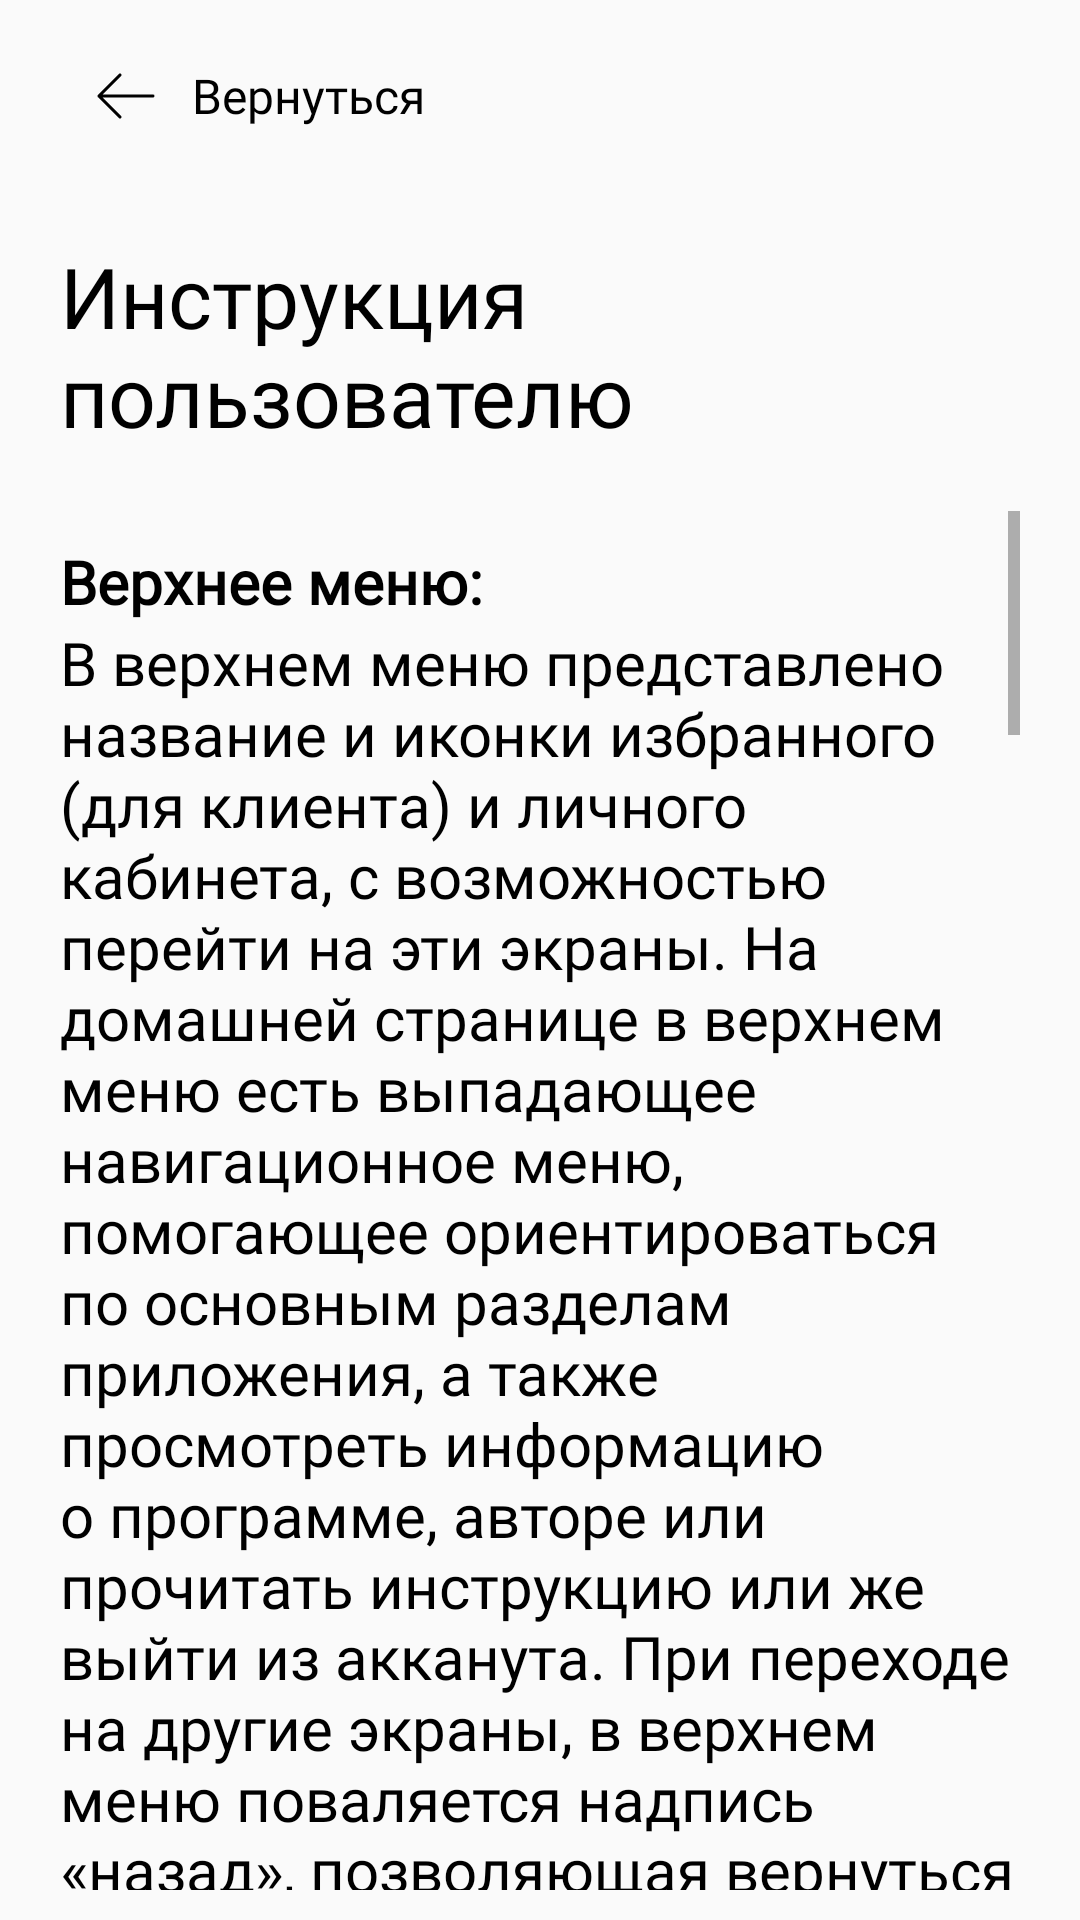

Write the Android layout XML for this screen, with the resource values it uses.
<!-- AndroidManifest.xml: application theme Theme.BouqetFlowerShop -->
<!-- res/layout/fragment_about_instruction.xml -->
<?xml version="1.0" encoding="utf-8"?>
<FrameLayout xmlns:android="http://schemas.android.com/apk/res/android"
    xmlns:app="http://schemas.android.com/apk/res-auto"
    android:layout_width="match_parent"
    android:layout_height="match_parent">

    <LinearLayout
        android:id="@+id/come_back"
        android:layout_width="wrap_content"
        android:layout_height="wrap_content"
        android:gravity="center_horizontal"
        android:orientation="horizontal"
        android:padding="20dp">

        <ImageView
            android:id="@+id/imageView2"
            android:layout_width="wrap_content"
            android:layout_height="wrap_content"
            android:layout_gravity="center_horizontal"
            android:layout_marginStart="10dp"
            android:layout_marginEnd="10dp"
            android:src="@drawable/arrow_left" />

        <TextView
            android:layout_width="wrap_content"

            android:layout_height="wrap_content"
            android:layout_gravity="center_vertical"
            android:fontFamily="@font/yandex"
            android:text="Вернуться" />

    </LinearLayout>

    <LinearLayout
        android:layout_width="match_parent"
        android:layout_height="match_parent"
        android:layout_gravity="center"
        android:orientation="vertical"
        android:paddingHorizontal="20dp"
        android:paddingTop="80dp"
        android:paddingBottom="10dp">

        <TextView
            android:id="@+id/textView"
            android:layout_width="wrap_content"
            android:layout_height="wrap_content"
            android:layout_gravity="center"
            android:layout_marginBottom="20dp"
            android:fontFamily="@font/yandex"
            android:text="Инструкция пользователю"
            android:textSize="28sp" />


        <LinearLayout
            android:layout_width="match_parent"
            android:layout_height="match_parent"
            android:layout_gravity="center"
            android:gravity="center"
            android:orientation="vertical">

            <ScrollView
                android:layout_width="match_parent"
                android:layout_height="match_parent">

                <LinearLayout
                    android:layout_width="match_parent"
                    android:layout_height="match_parent"
                    android:orientation="vertical">

                    <TextView
                        android:layout_width="match_parent"
                        android:layout_height="wrap_content"
                        android:layout_gravity="center"
                        android:fontFamily="@font/yandex"
                        android:paddingTop="10dp"
                        android:text="@string/instruction5"
                        android:textSize="20sp" />

                    <TextView
                        android:layout_width="match_parent"
                        android:layout_height="wrap_content"
                        android:layout_gravity="center"
                        android:fontFamily="@font/yandex"
                        android:paddingBottom="10dp"
                        android:text="@string/instruction1"
                        android:textSize="20sp" />

                    <TextView
                        android:layout_width="match_parent"
                        android:layout_height="wrap_content"
                        android:layout_gravity="center"
                        android:fontFamily="@font/yandex"
                        android:paddingTop="10dp"
                        android:text="@string/instruction4"
                        android:textSize="20sp" />

                    <TextView
                        android:layout_width="match_parent"
                        android:layout_height="wrap_content"
                        android:layout_gravity="center"
                        android:fontFamily="@font/yandex"
                        android:paddingBottom="10dp"
                        android:text="@string/instruction2"
                        android:textSize="20sp" />

                    <TextView
                        android:layout_width="match_parent"
                        android:layout_height="wrap_content"
                        android:layout_gravity="center"
                        android:fontFamily="@font/yandex"
                        android:paddingTop="10dp"
                        android:text="@string/instruction3"
                        android:textSize="20sp" />

                    <TextView
                        android:layout_width="match_parent"
                        android:layout_height="wrap_content"
                        android:layout_gravity="center"
                        android:fontFamily="@font/yandex"
                        android:paddingVertical="10dp"
                        android:text="@string/instruction6"
                        android:textSize="20sp" />

                    <TextView
                        android:layout_width="match_parent"
                        android:layout_height="wrap_content"
                        android:layout_gravity="center"
                        android:fontFamily="@font/yandex"
                        android:paddingVertical="10dp"
                        android:text="@string/instruction7"
                        android:textSize="20sp" />

                    <TextView
                        android:layout_width="match_parent"
                        android:layout_height="wrap_content"
                        android:layout_gravity="center"
                        android:fontFamily="@font/yandex"
                        android:paddingVertical="10dp"
                        android:text="@string/instruction8"
                        android:textSize="20sp" />

                    <TextView
                        android:layout_width="match_parent"
                        android:layout_height="wrap_content"
                        android:layout_gravity="center"
                        android:fontFamily="@font/yandex"
                        android:paddingVertical="10dp"
                        android:text="@string/instruction9"
                        android:textSize="20sp" />

                    <TextView
                        android:layout_width="match_parent"
                        android:layout_height="wrap_content"
                        android:layout_gravity="center"
                        android:fontFamily="@font/yandex"
                        android:paddingVertical="10dp"
                        android:text="@string/instruction10"
                        android:textSize="20sp" />

                    <TextView
                        android:layout_width="match_parent"
                        android:layout_height="wrap_content"
                        android:layout_gravity="center"
                        android:fontFamily="@font/yandex"
                        android:paddingVertical="10dp"
                        android:text="@string/instruction11"
                        android:textSize="20sp" />

                    <TextView
                        android:layout_width="match_parent"
                        android:layout_height="wrap_content"
                        android:layout_gravity="center"
                        android:fontFamily="@font/yandex"
                        android:paddingVertical="10dp"
                        android:text="@string/instruction12"
                        android:textSize="20sp" />

                    <TextView
                        android:layout_width="match_parent"
                        android:layout_height="wrap_content"
                        android:layout_gravity="center"
                        android:fontFamily="@font/yandex"
                        android:paddingVertical="10dp"
                        android:text="@string/instruction13"
                        android:textSize="20sp" />

                    <TextView
                        android:layout_width="match_parent"
                        android:layout_height="wrap_content"
                        android:layout_gravity="center"
                        android:fontFamily="@font/yandex"
                        android:paddingVertical="10dp"
                        android:text="@string/instruction14"
                        android:textSize="20sp" />
                </LinearLayout>
            </ScrollView>
        </LinearLayout>
    </LinearLayout>
</FrameLayout>
<!-- resources referenced by this layout -->
<resources>
  <string name="instruction1">В верхнем меню представлено название и иконки избранного (для клиента) и личного кабинета, с возможностью перейти на эти экраны. На домашней странице в верхнем меню есть выпадающее навигационное меню, помогающее ориентироваться по основным разделам приложения, а также просмотреть информацию о программе, авторе или прочитать инструкцию или же выйти из акканута. При переходе на другие экраны, в верхнем меню поваляется надпись «назад», позволяющая вернуться на предыдущую страницу.</string>
  <string name="instruction10"><b>5. Каталог букетов:</b> в каталоге букетов представлена возможность просматривать товары, добав-лять их в разделы «избранное» или «корзина» (только для клиента), а админи-стратор может добавлять и удалять товары из каталога. </string>
  <string name="instruction11"><b>6. Каталог цветов:</b> в каталоге цветов представлена возможность просматривать товары, добавлять их в разделы «избранное» или «корзина» (только для клиента), а администра-тор может добавлять и удалять товары из каталога. </string>
  <string name="instruction12"><b>7. Избранное:</b> раздел, в котором показывается список товаров, помеченных пользователем как избранные. У клиента есть возможность удалить эти товары из избранного или добавить товар в корзину. </string>
  <string name="instruction13"><b>8. Корзина (только для клиента):</b> в корзине отображаются карточки товаров, добавленных пользователем в кор-зину и общая стоимость таких товаров. Клиенту предоставлена возможность увеличить количество товара, удалить товар из корзины или добавить в избранное.</string>
  <string name="instruction14"><b>10. Оформление заказа (только для клиента):</b> в данном разделе можно видеть товары, находящиеся в корзине. У клиента также сохраняется возможность увеличить количество товара, удалить товар из корзины и добавить его в избранное. Для того чтобы оформить заказ необ-ходимо: выбрать дату доставки, выбрать время доставки, выбрать или доба-вить адрес получателя, ввести платежные данные: номер карты (16 цифр), срок действия карты и cvv код. Также в этом разделе отображаются бонусы клиента, которые он получает, делая заказы, и имеет возможность их списать. </string>
  <string name="instruction2">Нижнее меню предоставляет возможность перейти в корзину, где можно оформить заказ.</string>
  <string name="instruction3"><b>Разделы приложения:</b></string>
  <string name="instruction4"><b>Нижнее меню (только для клиента):</b></string>
  <string name="instruction5"><b>Верхнее меню:</b></string>
  <string name="instruction6"><b>1. Главная страница:</b> на главной странице представлено 4 кнопки, веду-щие в основные разделы: календарь, каталог букетов, каталог цветов, инструк-ция.</string>
  <string name="instruction7"><b>2. Личный кабинет:</b> в личном кабинете содержится персональная информация пользователя. Также предоставлена возможность менять фотографию профиля, перейти в разделы «история заказов» и «календарь», просматривать (бонусы/зарплату), а также добавлять адреса получателей (только для клиента). </string>
  <string name="instruction8"><b>3. История заказов:</b> в данном разделе можно просмотреть историю заказов, они отображаются в виде списка с подробной информацией о заказе.</string>
  <string name="instruction9"><b>4. Календарь праздников:</b> раздел, в котором доступны просмотр и добавление важных дат с появлением уведомлений. </string>
  <style name="Theme.BouqetFlowerShop" parent="Base.Theme.BouqetFlowerShop" />
  <style name="Base.Theme.BouqetFlowerShop" parent="Theme.AppCompat.Light.NoActionBar">
          <item name="background">@color/white_dark</item>
          <item name="android:textColor">@color/black</item>
          <item name="android:textSize">16sp</item>
          <item name="colorAccent">@color/green_dark</item>
          <item name="colorPrimary">@color/black</item>
  
      </style>
  <color name="white_dark">#FAFAFA</color>
  <color name="black">#FF000000</color>
  <color name="green_dark">#A5C689</color>
</resources>
